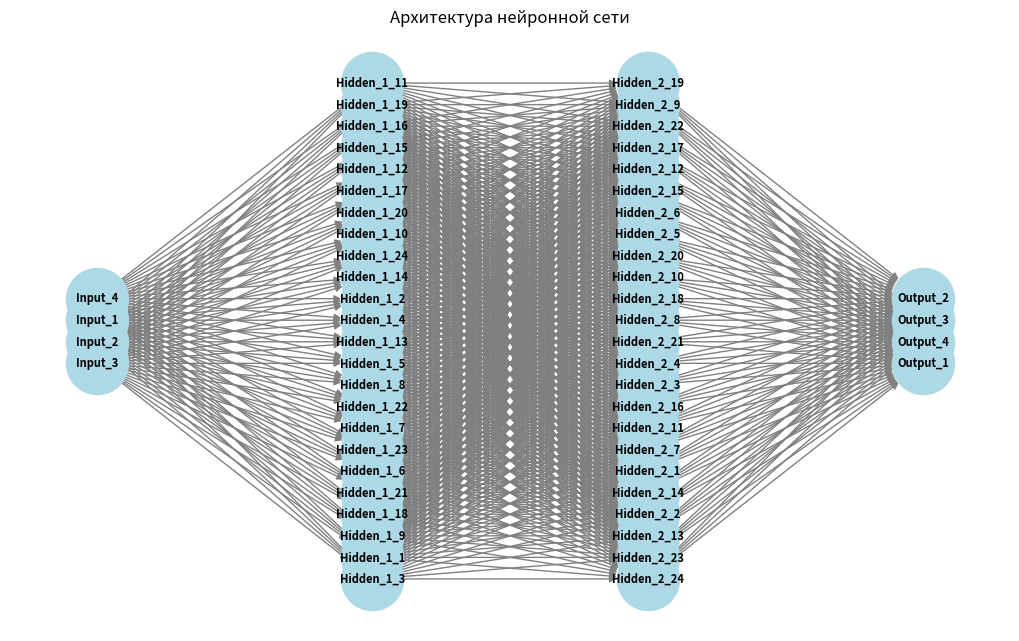

This chart was generated by the following Python code:

""" Назначение: Анализ производительности агента """


import matplotlib.pyplot as plt
import networkx as nx


def visualize_state(state):
    """
    Функция визуализации текущего состояния устройств.
    :param state: состояние устройств (включено/выключено).
    """

    plt.bar(range(len(state)), state,
            # Синяя полоска — включено, красная — выключено
            color=['blue' if s == 1 else 'red' for s in state])
    plt.xlabel('Устройства')
    plt.ylabel('Состояние (1 — включено, 0 — выключено)')
    plt.title('Текущее состояние устройств')
    plt.xticks(range(len(state)), [
               f'Устройство {i+1}' for i in range(len(state))])
    # Диапазон шкалы по y
    plt.ylim(-0.5, 1.5)
    plt.show()


# Визуализация архитектуры
def visualize_network_architecture(input_size, hidden_sizes, output_size):
    """
    Функция визуализации архитектуры нейронной сети.
    :param input_size: количество входных нейронов.
    :param hidden_sizes: размеры скрытых слоёв.
    :param output_size: количество выходных нейронов.
    """

    # Создаем ориентированный граф
    G = nx.DiGraph()

    # Входной слой
    for i in range(input_size):
        # Узлы входа помечаются слоем 0
        G.add_node(f"Input_{i+1}", layer=0)

    # Скрытые слои
    for l, size in enumerate(hidden_sizes):
        for i in range(size):
            # Узлы скрытого слоя помечаются уровнем слоя
            G.add_node(f"Hidden_{l+1}_{i+1}", layer=l+1)

    # Выходной слой
    for i in range(output_size):
        # Узлы выхода помечаются последним слоем
        G.add_node(f"Output_{i+1}", layer=len(hidden_sizes)+1)

    # Соединяем слои
    prev_layer_nodes = [f"Input_{i+1}" for i in range(input_size)]
    for l, size in enumerate(hidden_sizes):
        current_layer_nodes = [f"Hidden_{l+1}_{i+1}" for i in range(size)]
        for src in prev_layer_nodes:
            for dst in current_layer_nodes:
                # Связываем узлы предыдущего слоя с текущими
                G.add_edge(src, dst)
        prev_layer_nodes = current_layer_nodes

    # Связываем последний скрытый слой с выходом
    output_nodes = [f"Output_{i+1}" for i in range(output_size)]
    for src in prev_layer_nodes:
        for dst in output_nodes:
            G.add_edge(src, dst)

    # Рисуем граф
    # Позиционирование узлов по слоям
    pos = nx.multipartite_layout(G, subset_key="layer")
    plt.figure(figsize=(10, 6))
    nx.draw(
        G,
        pos,
        with_labels=True,
        node_size=2000,
        node_color="lightblue",
        font_size=8,
        font_weight="bold",
        edge_color="gray"
    )
    plt.title("Архитектура нейронной сети")
    plt.show()


# Визуализация архитектуры
visualize_network_architecture(
    input_size=4,
    hidden_sizes=[24, 24],
    output_size=4
)
